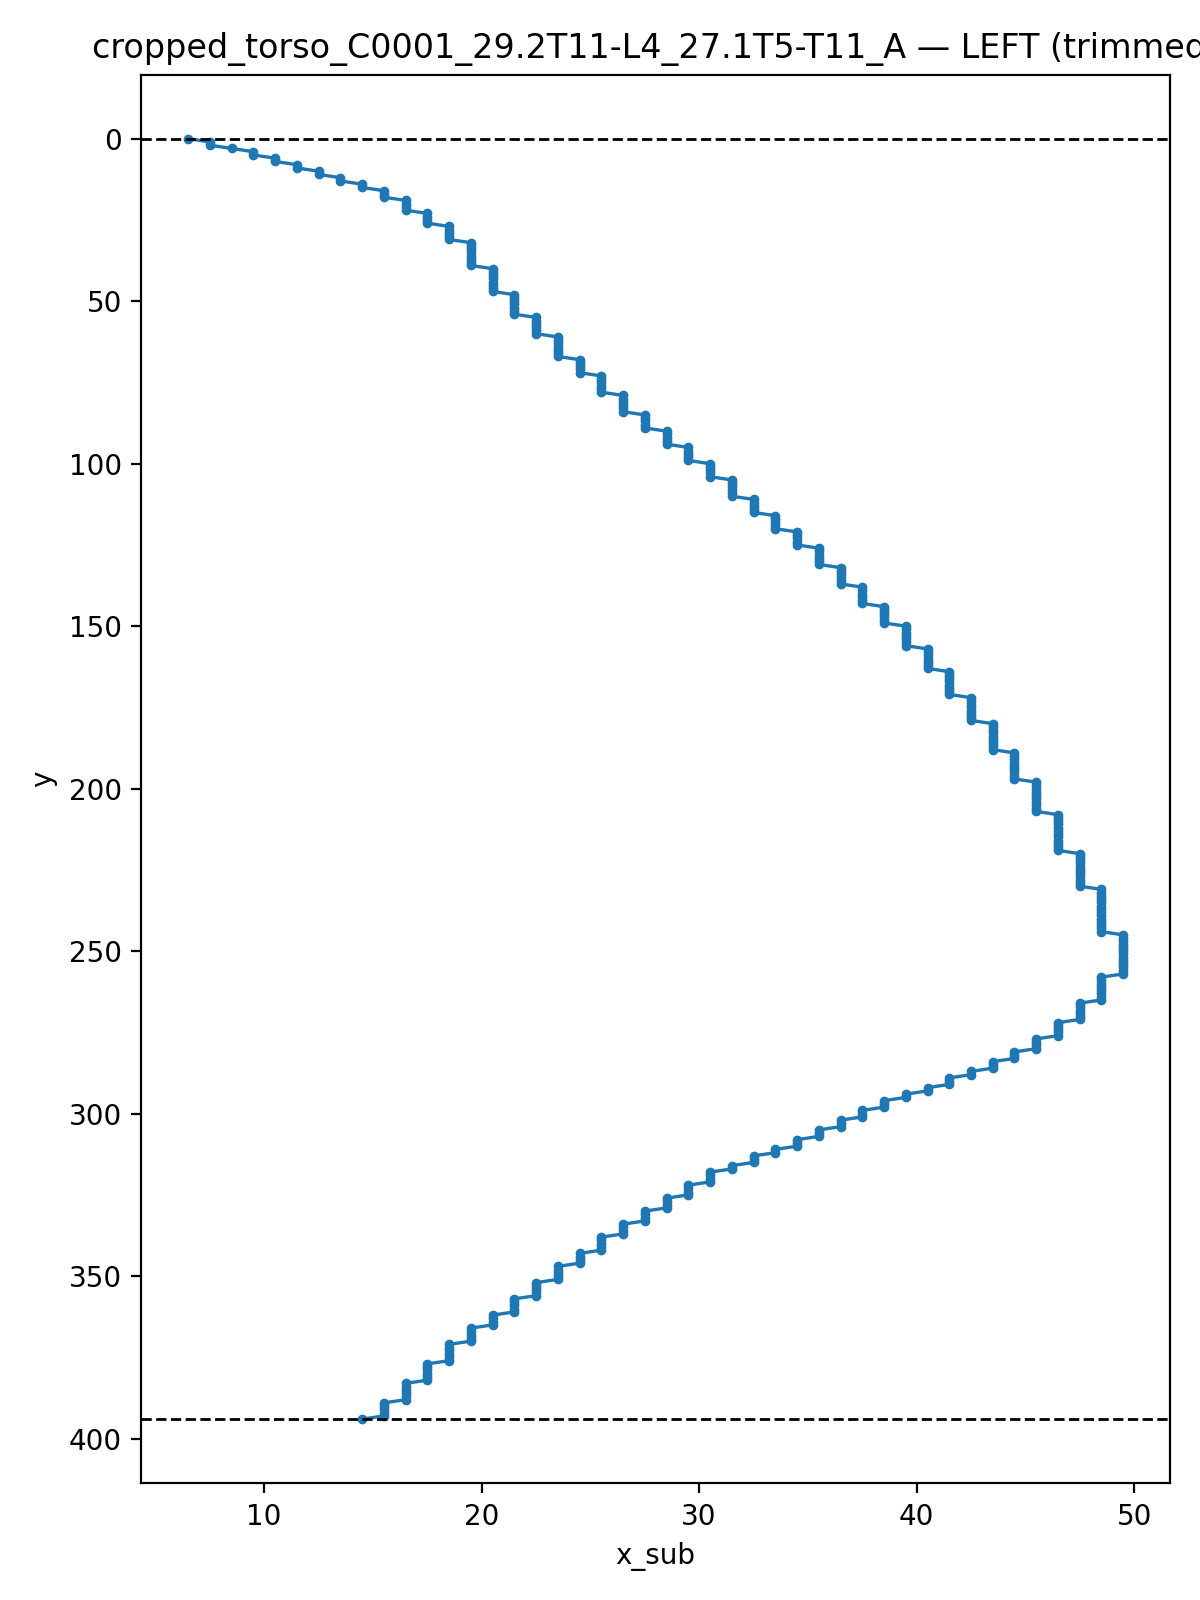

The table this chart was drawn from, first rows:
y, x_sub
0.0, 6.502
1.0, 7.502
2.0, 7.502
3.0, 8.502
4.0, 9.502
5.0, 9.502
6.0, 10.5
7.0, 10.5
8.0, 11.5
9.0, 11.5
10.0, 12.5
11.0, 12.5
12.0, 13.5
13.0, 13.5
14.0, 14.5
15.0, 14.5
16.0, 15.5
17.0, 15.5
18.0, 15.5
19.0, 16.5
20.0, 16.5
21.0, 16.5
22.0, 16.5
23.0, 17.5
24.0, 17.5
25.0, 17.5
26.0, 17.5
27.0, 18.5
28.0, 18.5
29.0, 18.5
30.0, 18.5
31.0, 18.5
32.0, 19.5
33.0, 19.5
34.0, 19.5
35.0, 19.5
36.0, 19.5
37.0, 19.5
38.0, 19.5
39.0, 19.5
40.0, 20.5
41.0, 20.5
42.0, 20.5
43.0, 20.5
44.0, 20.5
45.0, 20.5
46.0, 20.5
47.0, 20.5
48.0, 21.5
49.0, 21.5
50.0, 21.5
51.0, 21.5
52.0, 21.5
53.0, 21.5
54.0, 21.5
55.0, 22.5
56.0, 22.5
57.0, 22.5
58.0, 22.5
59.0, 22.5
... 335 more rows
